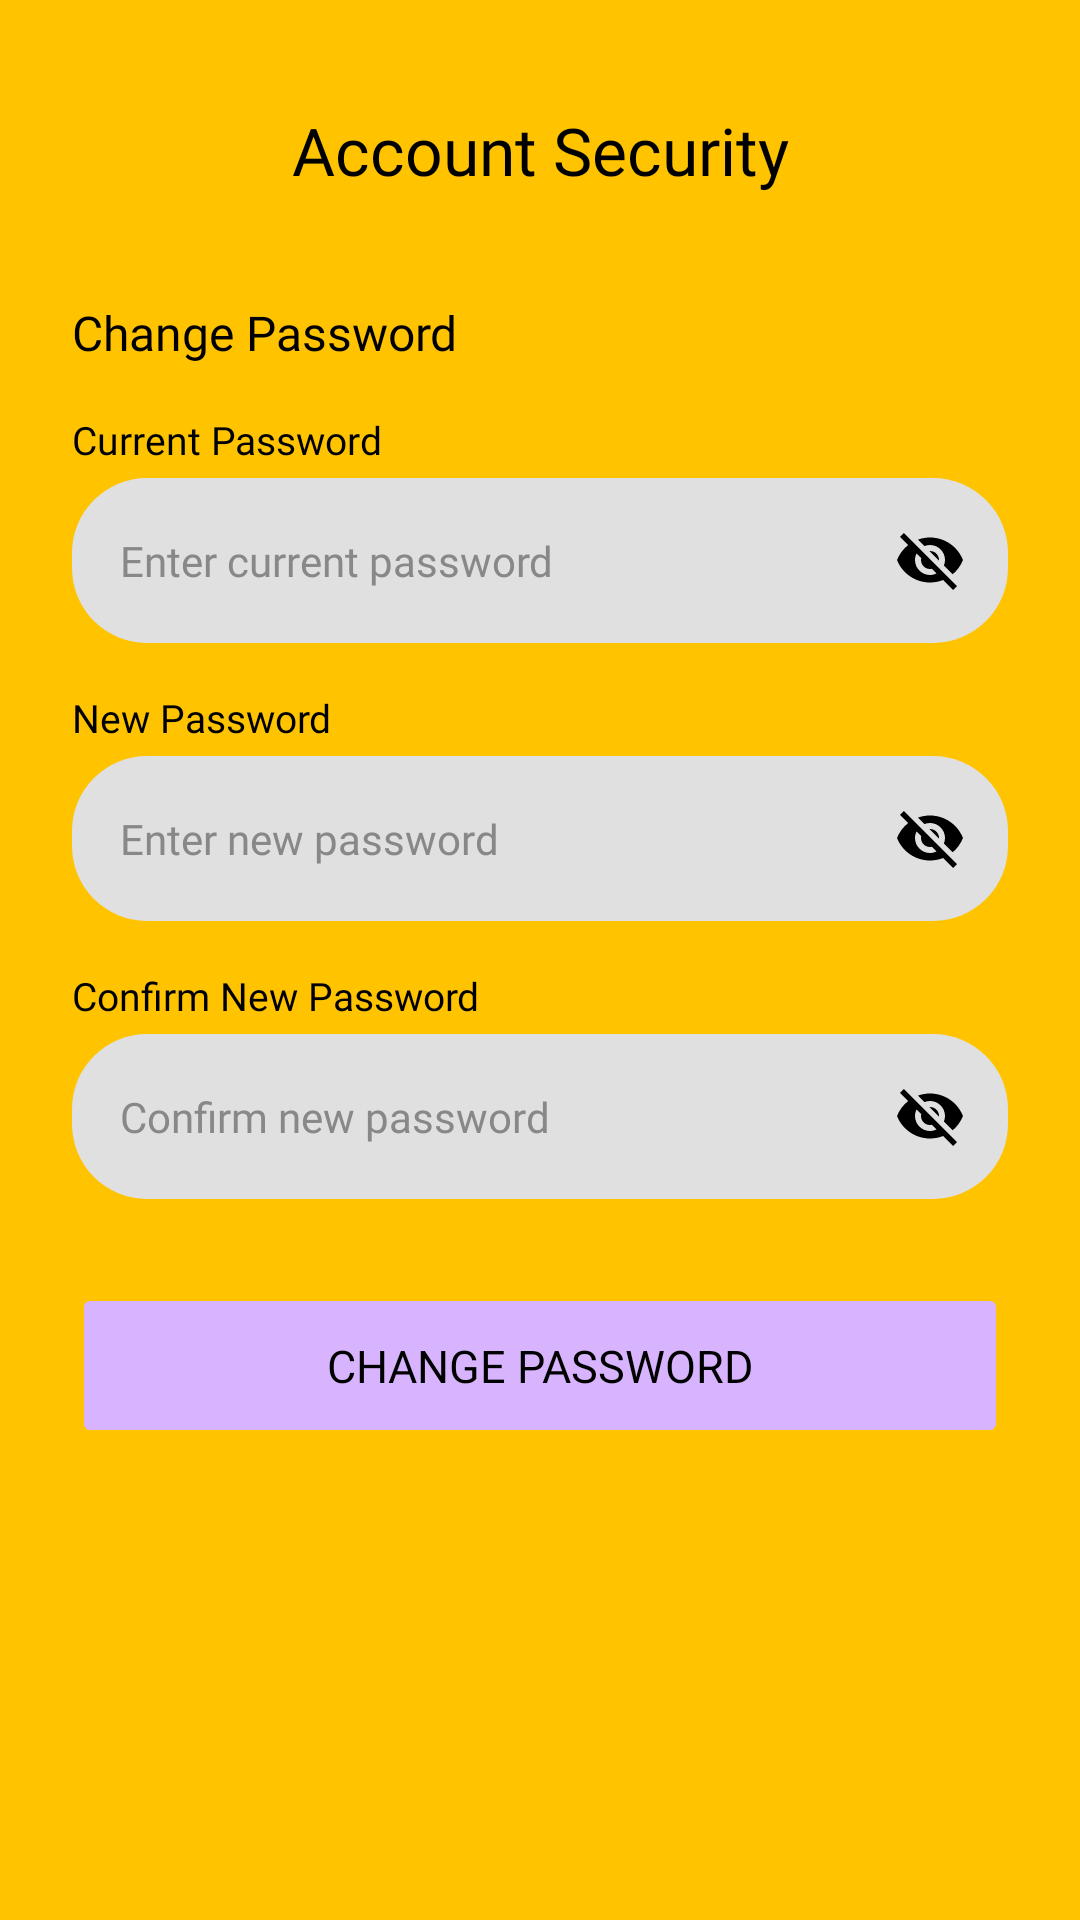

Write the Android layout XML for this screen, with the resource values it uses.
<!-- AndroidManifest.xml: application theme Theme.HoneyQuest -->
<!-- res/layout/activity_account_security.xml -->
<?xml version="1.0" encoding="utf-8"?>
<LinearLayout xmlns:android="http://schemas.android.com/apk/res/android"
    xmlns:app="http://schemas.android.com/apk/res-auto"
    android:id="@+id/accountSecurity"
    android:layout_width="match_parent"
    android:layout_height="match_parent"
    android:background="#FFC300"
    android:orientation="vertical"
    android:padding="24dp">

    
    <LinearLayout
        android:layout_width="match_parent"
        android:layout_height="wrap_content"
        android:orientation="horizontal"
        android:gravity="center_vertical"
        android:layout_marginTop="8dp"
        android:layout_marginBottom="32dp">

        <ImageButton
            android:id="@+id/backButton"
            android:layout_width="36dp"
            android:layout_height="36dp"
            android:background="?attr/selectableItemBackgroundBorderless"
            android:src="@drawable/img_10"
            android:scaleType="centerCrop"
            android:contentDescription="Back" />

        <TextView
            android:layout_width="0dp"
            android:layout_height="wrap_content"
            android:layout_weight="1"
            android:text="Account Security"
            android:textColor="@color/black"
            android:textSize="22sp"
            android:fontFamily="@font/poppins_semibold"
            android:gravity="center" />

        
        <View
            android:layout_width="36dp"
            android:layout_height="36dp" />

    </LinearLayout>

    
    <TextView
        android:layout_width="wrap_content"
        android:layout_height="wrap_content"
        android:text="Change Password"
        android:textColor="@color/black"
        android:textSize="16sp"
        android:fontFamily="@font/poppins_semibold"
        android:layout_marginBottom="16dp" />

    
    <TextView
        android:layout_width="wrap_content"
        android:layout_height="wrap_content"
        android:text="Current Password"
        android:textColor="@color/black"
        android:textSize="13sp"
        android:fontFamily="@font/poppins_semibold"
        android:layout_marginBottom="4dp" />

    
    <FrameLayout
        android:layout_width="match_parent"
        android:layout_height="55dp"
        android:background="@drawable/inputdesign"
        android:layout_marginBottom="16dp">

        <EditText
            android:id="@+id/currentPasswordInput"
            android:layout_width="match_parent"
            android:layout_height="match_parent"
            android:paddingStart="16dp"
            android:paddingEnd="52dp"
            android:hint="Enter current password"
            android:textColor="@color/black"
            android:textColorHint="#888888"
            android:textSize="14sp"
            android:fontFamily="@font/poppins_semibold"
            android:background="@null"
            android:inputType="textPassword" />

        <ImageButton
            android:id="@+id/toggleCurrentPassBtn"
            android:layout_width="36dp"
            android:layout_height="36dp"
            android:layout_gravity="end|center_vertical"
            android:layout_marginEnd="8dp"
            android:background="?attr/selectableItemBackgroundBorderless"
            android:src="@drawable/eye_closed"
            android:contentDescription="Toggle visibility" />

    </FrameLayout>

    
    <TextView
        android:layout_width="wrap_content"
        android:layout_height="wrap_content"
        android:text="New Password"
        android:textColor="@color/black"
        android:textSize="13sp"
        android:fontFamily="@font/poppins_semibold"
        android:layout_marginBottom="4dp" />

    
    <FrameLayout
        android:layout_width="match_parent"
        android:layout_height="55dp"
        android:background="@drawable/inputdesign"
        android:layout_marginBottom="16dp">

        <EditText
            android:id="@+id/newPasswordInput"
            android:layout_width="match_parent"
            android:layout_height="match_parent"
            android:paddingStart="16dp"
            android:paddingEnd="52dp"
            android:hint="Enter new password"
            android:textColor="@color/black"
            android:textColorHint="#888888"
            android:textSize="14sp"
            android:fontFamily="@font/poppins_semibold"
            android:background="@null"
            android:inputType="textPassword" />

        <ImageButton
            android:id="@+id/toggleNewPassBtn"
            android:layout_width="36dp"
            android:layout_height="36dp"
            android:layout_gravity="end|center_vertical"
            android:layout_marginEnd="8dp"
            android:background="?attr/selectableItemBackgroundBorderless"
            android:src="@drawable/eye_closed"
            android:contentDescription="Toggle visibility" />

    </FrameLayout>

    
    <TextView
        android:layout_width="wrap_content"
        android:layout_height="wrap_content"
        android:text="Confirm New Password"
        android:textColor="@color/black"
        android:textSize="13sp"
        android:fontFamily="@font/poppins_semibold"
        android:layout_marginBottom="4dp" />

    
    <FrameLayout
        android:layout_width="match_parent"
        android:layout_height="55dp"
        android:background="@drawable/inputdesign"
        android:layout_marginBottom="28dp">

        <EditText
            android:id="@+id/confirmNewPasswordInput"
            android:layout_width="match_parent"
            android:layout_height="match_parent"
            android:paddingStart="16dp"
            android:paddingEnd="52dp"
            android:hint="Confirm new password"
            android:textColor="@color/black"
            android:textColorHint="#888888"
            android:textSize="14sp"
            android:fontFamily="@font/poppins_semibold"
            android:background="@null"
            android:inputType="textPassword" />

        <ImageButton
            android:id="@+id/toggleConfirmPassBtn"
            android:layout_width="36dp"
            android:layout_height="36dp"
            android:layout_gravity="end|center_vertical"
            android:layout_marginEnd="8dp"
            android:background="?attr/selectableItemBackgroundBorderless"
            android:src="@drawable/eye_closed"
            android:contentDescription="Toggle visibility" />

    </FrameLayout>

    
    <Button
        android:id="@+id/changePasswordButton"
        android:layout_width="match_parent"
        android:layout_height="55dp"
        android:text="Change Password"
        android:textColor="@color/black"
        android:textSize="15sp"
        android:fontFamily="@font/poppins_semibold"
        android:backgroundTint="#D8B4FE"
        android:stateListAnimator="@null"
        app:cornerRadius="50dp" />

</LinearLayout>
<!-- resources referenced by this layout -->
<resources>
  <color name="black">#FF000000</color>
  <!-- drawable eye_closed (drawable) -->
  <vector xmlns:android="http://schemas.android.com/apk/res/android"
      android:width="24dp"
      android:height="24dp"
      android:viewportWidth="24"
      android:viewportHeight="24">
      <path
          android:fillColor="#000000"
          android:pathData="M12,7c2.76,0 5,2.24 5,5c0,0.65 -0.13,1.26 -0.36,1.83l2.92,2.92c1.51,-1.26 2.7,-2.89 3.43,-4.75c-1.73,-4.39 -6,-7.5 -11,-7.5c-1.4,0 -2.74,0.25 -3.98,0.7l2.16,2.16C10.74,7.13 11.35,7 12,7zM2,4.27l2.28,2.28l0.46,0.46C3.08,8.3 1.78,10.02 1,12c1.73,4.39 6,7.5 11,7.5c1.55,0 3.03,-0.3 4.38,-0.84l0.42,0.42L19.73,22L21,20.73L3.27,3L2,4.27zM7.53,9.8l1.55,1.55c-0.05,0.21 -0.08,0.43 -0.08,0.65c0,1.66 1.34,3 3,3c0.22,0 0.44,-0.03 0.65,-0.08l1.55,1.55c-0.67,0.33 -1.41,0.53 -2.2,0.53c-2.76,0 -5,-2.24 -5,-5c0,-0.79 0.2,-1.53 0.53,-2.2zM11.84,9.02l3.15,3.15l0.02,-0.16c0,-1.66 -1.34,-3 -3,-3L11.84,9.02z" />
  </vector>
  <!-- drawable inputdesign (drawable) -->
  <?xml version="1.0" encoding="utf-8"?>
  <shape xmlns:android="http://schemas.android.com/apk/res/android">
  
      <solid android:color="#E0E0E0"/>
      <corners android:radius="25dp"/>
  
  </shape>
  <style name="Theme.HoneyQuest" parent="Base.Theme.HoneyQuest" />
  <style name="Base.Theme.HoneyQuest" parent="Theme.Material3.DayNight.NoActionBar">
          
          
      </style>
</resources>
